2-way image classification set "data" from GitHub (fletcherd3/Antarctic-Snowstorm-Classification); label vocabulary: clear, storm.

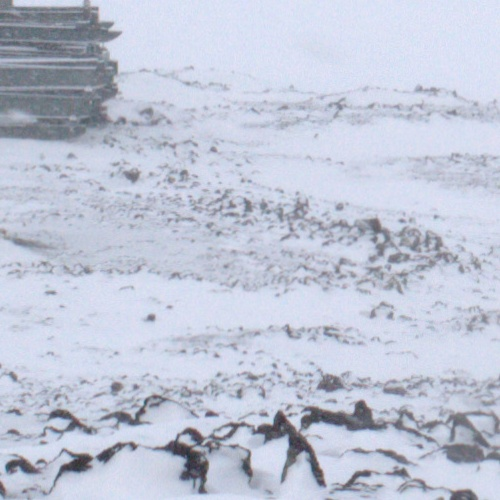
Label: storm

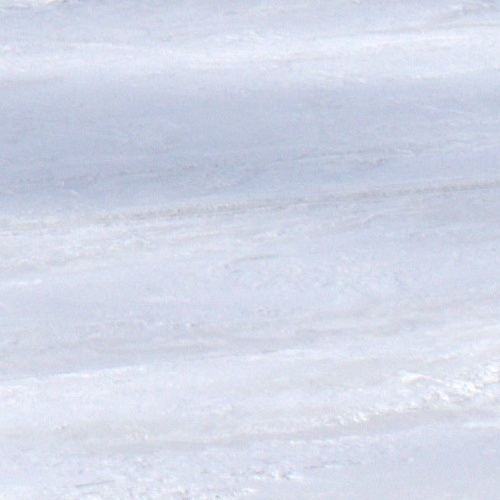
Label: clear

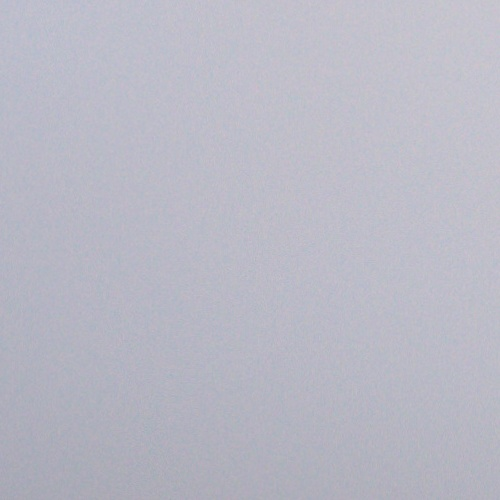
Label: storm

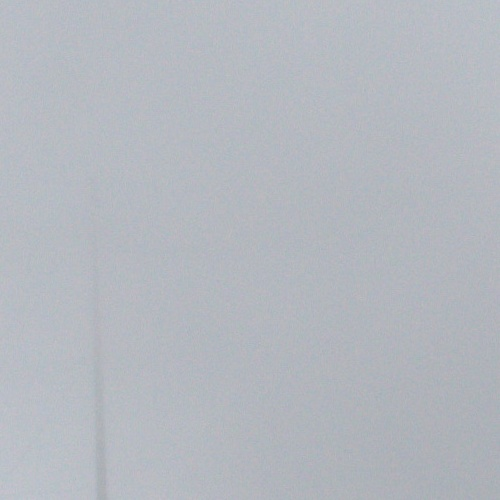
Label: storm

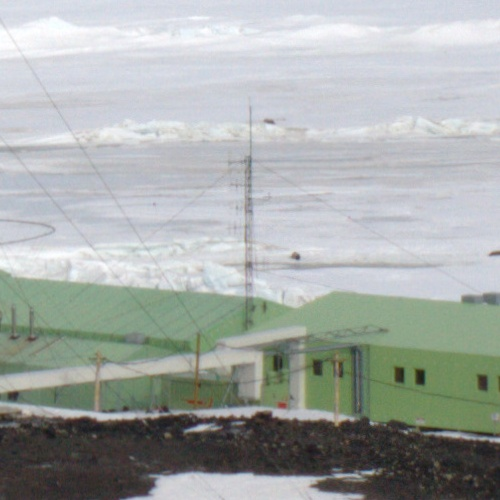
Label: clear

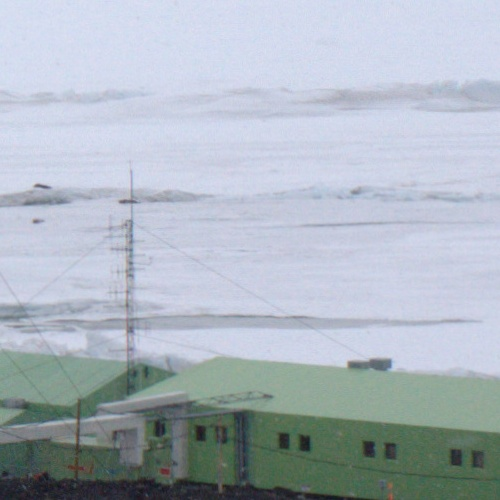
Label: clear
